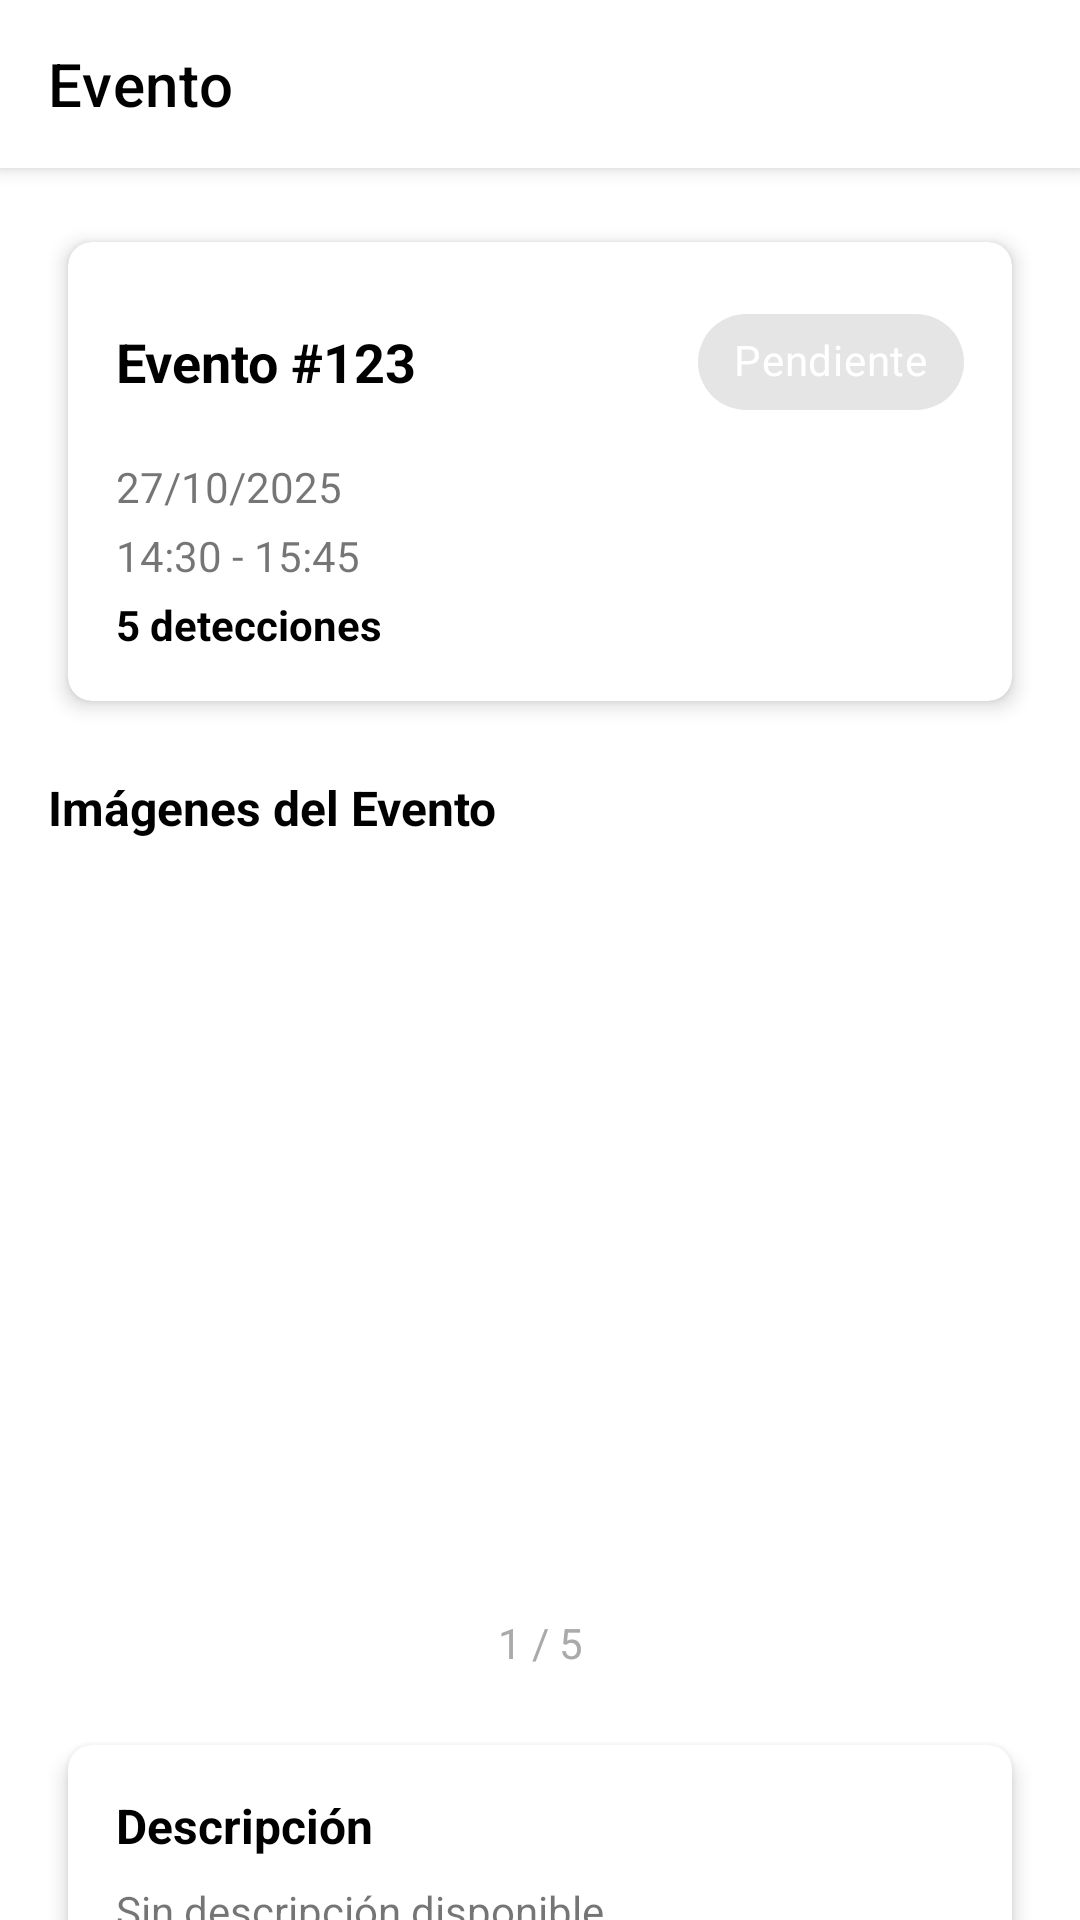

Android layout source for this screen:
<!-- AndroidManifest.xml: application theme Theme.ThermalMonitoring -->
<!-- res/layout/fragment_detalle_evento.xml -->
<?xml version="1.0" encoding="utf-8"?>
<androidx.coordinatorlayout.widget.CoordinatorLayout xmlns:android="http://schemas.android.com/apk/res/android"
    xmlns:app="http://schemas.android.com/apk/res-auto"
    xmlns:tools="http://schemas.android.com/tools"
    android:layout_width="match_parent"
    android:layout_height="match_parent"
    android:fitsSystemWindows="true"
    android:background="@color/white">

    <com.google.android.material.appbar.AppBarLayout
        android:id="@+id/appBarLayout"
        android:layout_width="match_parent"
        android:layout_height="wrap_content">

        <com.google.android.material.appbar.MaterialToolbar
            android:id="@+id/toolbar"
            android:layout_width="match_parent"
            android:layout_height="match_parent"
            android:background="@color/white"
            app:navigationIcon="@drawable/ic_back"
            app:title="Evento"
            app:titleTextColor="@color/black" />

    </com.google.android.material.appbar.AppBarLayout>

    <androidx.core.widget.NestedScrollView
        android:layout_width="match_parent"
        android:layout_height="match_parent"
        android:clipToPadding="false"
        android:clipToOutline="false"
        app:layout_behavior="@string/appbar_scrolling_view_behavior">

        <LinearLayout
            android:layout_width="match_parent"
            android:layout_height="wrap_content"
            android:orientation="vertical"
            android:padding="16dp">

            
            <com.google.android.material.card.MaterialCardView
                android:layout_width="match_parent"
                android:layout_height="wrap_content"
                app:cardCornerRadius="8dp"
                app:cardElevation="4dp"
                app:cardUseCompatPadding="true"
                app:cardPreventCornerOverlap="true"
                android:layout_marginBottom="16dp">

                <LinearLayout
                    android:layout_width="match_parent"
                    android:layout_height="wrap_content"
                    android:orientation="vertical"
                    android:padding="16dp">

                    <LinearLayout
                        android:layout_width="match_parent"
                        android:layout_height="wrap_content"
                        android:orientation="horizontal"
                        android:gravity="center_vertical">

                        <TextView
                            android:id="@+id/tvEventoId"
                            android:layout_width="0dp"
                            android:layout_height="wrap_content"
                            android:layout_weight="1"
                            android:text="Evento #123"
                            android:textSize="18sp"
                            android:textStyle="bold"
                            android:textColor="@color/black"/>

                        <com.google.android.material.chip.Chip
                            android:id="@+id/chipEstatus"
                            android:layout_width="wrap_content"
                            android:layout_height="wrap_content"
                            android:textColor="@color/white"
                            android:text="Pendiente"/>
                    </LinearLayout>

                    <TextView
                        android:id="@+id/tvFecha"
                        android:layout_width="wrap_content"
                        android:layout_height="wrap_content"
                        android:layout_marginTop="8dp"
                        android:text="27/10/2025"
                        android:textSize="14sp"/>

                    <TextView
                        android:id="@+id/tvHorario"
                        android:layout_width="wrap_content"
                        android:layout_height="wrap_content"
                        android:layout_marginTop="4dp"
                        android:text="14:30 - 15:45"
                        android:textSize="14sp"/>

                    <TextView
                        android:id="@+id/tvDetecciones"
                        android:layout_width="wrap_content"
                        android:layout_height="wrap_content"
                        android:layout_marginTop="4dp"
                        android:text="5 detecciones"
                        android:textSize="14sp"
                        android:textColor="@color/black"
                        android:textStyle="bold"/>

                    <TextView
                        android:id="@+id/tvGestionadoPor"
                        android:layout_width="wrap_content"
                        android:layout_height="wrap_content"
                        android:layout_marginTop="8dp"
                        android:text="Gestionado por: operador1"
                        android:textSize="12sp"
                        android:textColor="@color/black"
                        android:visibility="gone"/>
                </LinearLayout>
            </com.google.android.material.card.MaterialCardView>

            
            <TextView
                android:layout_width="wrap_content"
                android:layout_height="wrap_content"
                android:text="Imágenes del Evento"
                android:textSize="16sp"
                android:textStyle="bold"
                android:textColor="@color/black"
                android:layout_marginBottom="8dp"/>

            <androidx.viewpager2.widget.ViewPager2
                android:id="@+id/viewPagerImagenes"
                android:layout_width="match_parent"
                android:layout_height="250dp" />

            <TextView
                android:id="@+id/tvContadorImagenes"
                android:layout_width="match_parent"
                android:layout_height="wrap_content"
                android:text="1 / 5"
                android:textAlignment="center"
                android:textSize="14sp"
                android:textColor="@android:color/darker_gray"
                android:layout_marginBottom="16dp"/>

            
            <com.google.android.material.card.MaterialCardView
                android:layout_width="match_parent"
                android:layout_height="wrap_content"
                app:cardCornerRadius="8dp"
                app:cardElevation="4dp"
                app:cardUseCompatPadding="true"
                app:cardPreventCornerOverlap="true"
                android:layout_marginBottom="16dp">

                <LinearLayout
                    android:layout_width="match_parent"
                    android:layout_height="wrap_content"
                    android:orientation="vertical"
                    android:padding="16dp">

                    <TextView
                        android:layout_width="wrap_content"
                        android:layout_height="wrap_content"
                        android:text="Descripción"
                        android:textSize="16sp"
                        android:textStyle="bold"
                        android:textColor="@color/black"/>

                    <TextView
                        android:id="@+id/tvDescripcion"
                        android:layout_width="match_parent"
                        android:layout_height="wrap_content"
                        android:layout_marginTop="8dp"
                        android:text="Sin descripción disponible"
                        android:textSize="14sp"/>
                </LinearLayout>
            </com.google.android.material.card.MaterialCardView>

            
            <TextView
                android:layout_width="wrap_content"
                android:layout_height="wrap_content"
                android:text="Calidad del Aire"
                android:textSize="16sp"
                android:textStyle="bold"
                android:textColor="@color/black"
                android:layout_marginBottom="8dp"/>

            <com.google.android.material.card.MaterialCardView
                android:layout_width="match_parent"
                android:layout_height="wrap_content"
                app:cardCornerRadius="8dp"
                app:cardElevation="4dp"
                app:cardUseCompatPadding="true"
                app:cardPreventCornerOverlap="true"
                android:layout_marginBottom="16dp">

                <LinearLayout
                    android:layout_width="match_parent"
                    android:layout_height="wrap_content"
                    android:orientation="vertical"
                    android:padding="16dp">

                    <TextView
                        android:id="@+id/tvCalidadAire"
                        android:layout_width="match_parent"
                        android:layout_height="wrap_content"
                        android:text="No hay datos de calidad del aire"
                        android:textSize="14sp"/>
                </LinearLayout>
            </com.google.android.material.card.MaterialCardView>

            
            <LinearLayout
                android:id="@+id/layoutBotonesAccion"
                android:layout_width="match_parent"
                android:layout_height="wrap_content"
                android:orientation="horizontal"
                android:visibility="gone">

                <com.google.android.material.button.MaterialButton
                    android:id="@+id/btnDescartar"
                    android:layout_width="0dp"
                    android:layout_height="60dp"
                    android:layout_weight="1"
                    android:text="Descartar"
                    android:layout_marginEnd="8dp"
                    app:backgroundTint="@color/rojo"/>

                <com.google.android.material.button.MaterialButton
                    android:id="@+id/btnConfirmar"
                    android:layout_width="0dp"
                    android:layout_height="60dp"
                    android:layout_weight="1"
                    android:text="Confirmar"
                    android:layout_marginStart="8dp"
                    app:backgroundTint="@color/evento_confirmado"/>
            </LinearLayout>

        </LinearLayout>
    </androidx.core.widget.NestedScrollView>

    
    <ProgressBar
        android:id="@+id/progressBar"
        android:layout_width="wrap_content"
        android:layout_height="wrap_content"
        android:layout_gravity="center"
        android:visibility="gone"/>

</androidx.coordinatorlayout.widget.CoordinatorLayout>
<!-- resources referenced by this layout -->
<resources>
  <color name="black">#FF000000</color>
  <color name="evento_confirmado">#004D40</color>
  <color name="rojo">#F20505</color>
  <color name="white">#FFFFFFFF</color>
  <style name="Theme.ThermalMonitoring" parent="Theme.MaterialComponents.Light.NoActionBar">
          <item name="colorOnPrimary">@color/white</item>
          <item name="colorOnSecondary">@color/black</item>
          <item name="android:statusBarColor">@color/gris</item>
  
          <item name="colorPrimary">@color/amarillo</item>
          <item name="colorPrimaryVariant">@color/gris</item>
          <item name="colorSecondary">@color/gris</item>
          <item name="colorSecondaryVariant">#FF0000</item>
  
          <item name="android:windowLightStatusBar">false</item>
          <item name="android:windowTranslucentStatus">true</item>
  
  
  
      </style>
  <color name="gris">#898989</color>
  <color name="amarillo">#F2B705</color>
</resources>
